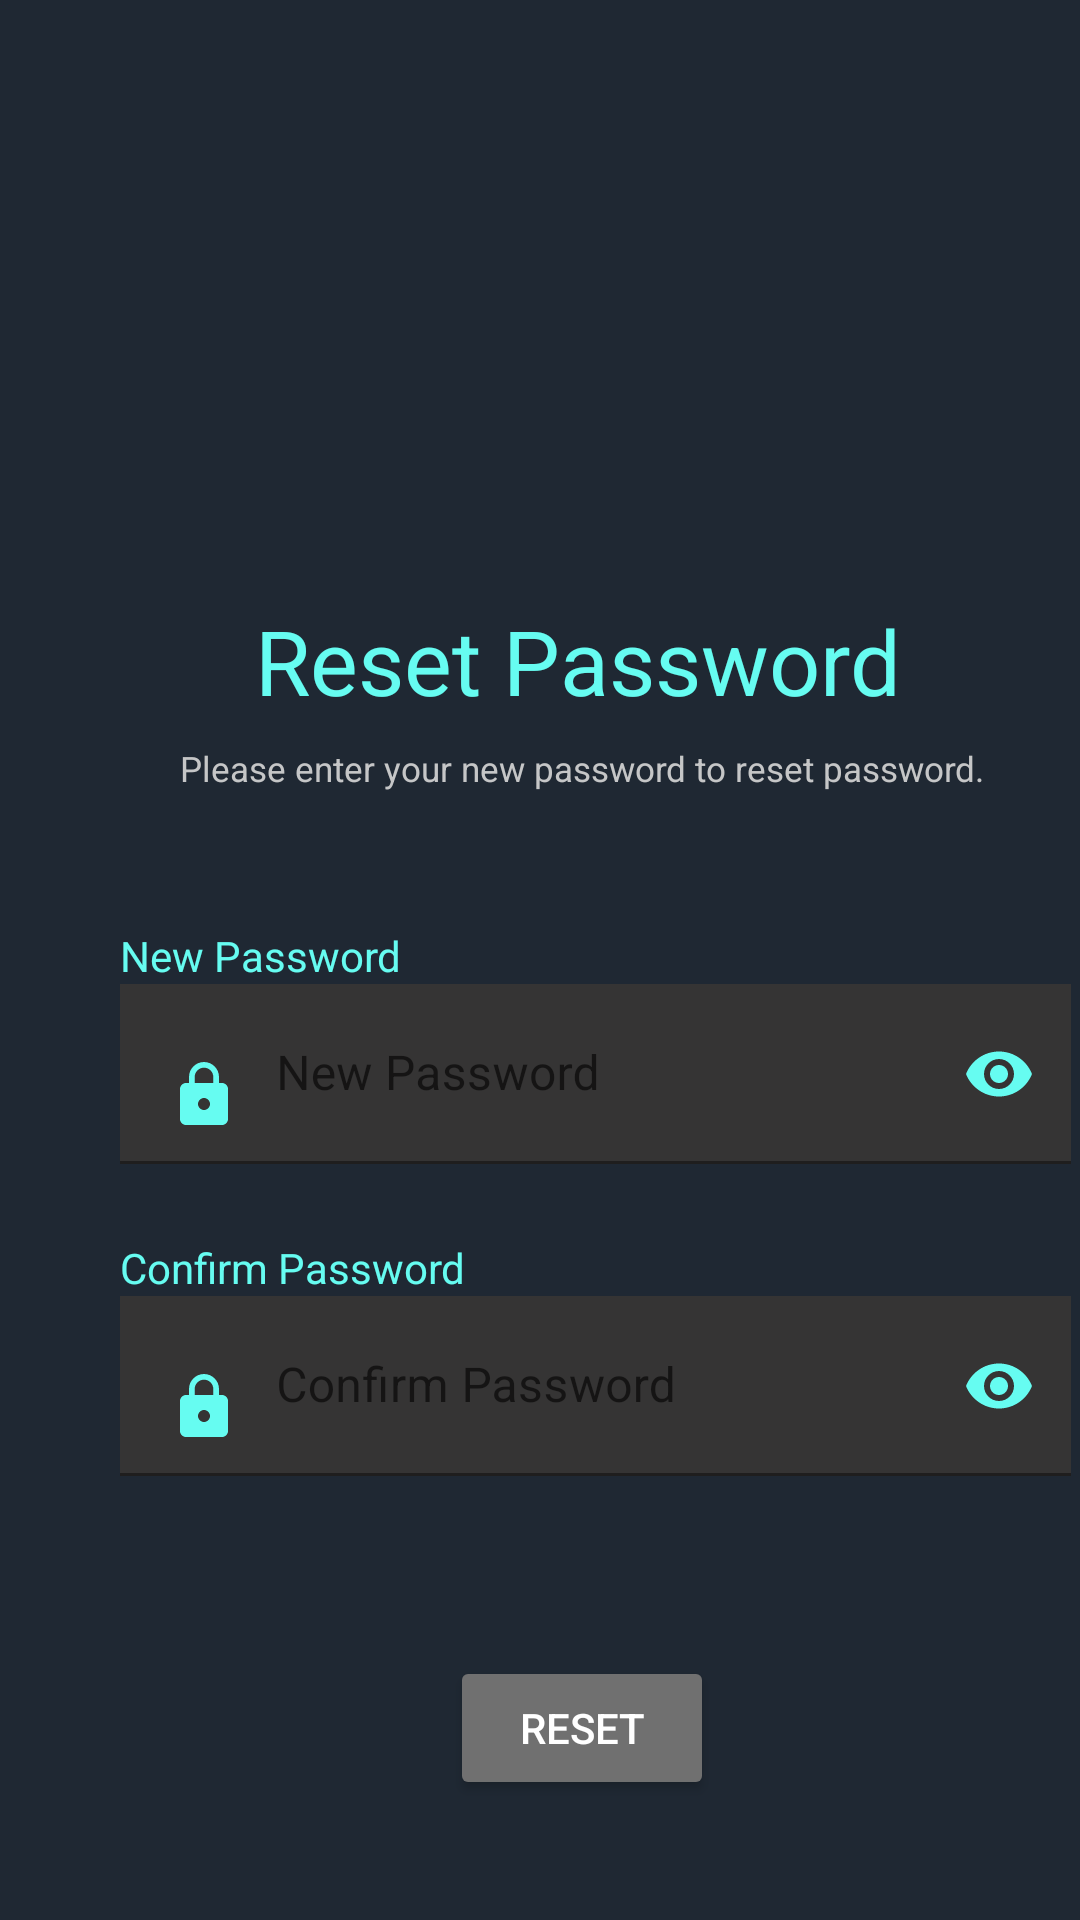

Produce the Android XML layout that renders to this screen, including the resource entries it uses.
<!-- AndroidManifest.xml: application theme Theme.KCTTWarehouseMobileSystem -->
<!-- res/layout/reset_password.xml -->
<?xml version="1.0" encoding="utf-8"?>
<androidx.constraintlayout.widget.ConstraintLayout xmlns:android="http://schemas.android.com/apk/res/android"
    xmlns:app="http://schemas.android.com/apk/res-auto"
    xmlns:tools="http://schemas.android.com/tools"
    android:layout_width="match_parent"
    android:layout_height="match_parent"
    android:background="@color/DarkCyanBlue">

    <TextView
        android:id="@+id/textView20"
        android:layout_width="wrap_content"
        android:layout_height="wrap_content"
        android:layout_marginStart="85dp"
        android:layout_marginTop="200dp"
        android:text="@string/reset_password_text"
        android:textColor="@color/Cyan"
        android:textSize="30sp"
        app:layout_constraintBottom_toBottomOf="parent"
        app:layout_constraintEnd_toEndOf="parent"
        app:layout_constraintHorizontal_bias="0.0"
        app:layout_constraintStart_toStartOf="parent"
        app:layout_constraintTop_toTopOf="parent"
        app:layout_constraintVertical_bias="0.0" />

    <TextView
        android:id="@+id/textView22"
        android:layout_width="wrap_content"
        android:layout_height="wrap_content"
        android:layout_marginStart="60dp"
        android:layout_marginTop="8dp"
        android:text="@string/reset_password_msg"
        android:textColor="@color/GrayishBlue"
        android:textSize="11.5sp"
        app:layout_constraintEnd_toEndOf="parent"
        app:layout_constraintHorizontal_bias="0.0"
        app:layout_constraintStart_toStartOf="parent"
        app:layout_constraintTop_toBottomOf="@+id/textView20" />

    <TextView
        android:id="@+id/textView23"
        android:layout_width="wrap_content"
        android:layout_height="wrap_content"
        android:layout_marginStart="40dp"
        android:layout_marginTop="45dp"
        android:text="@string/new_password_text"
        android:textColor="@color/Cyan"
        app:layout_constraintBottom_toTopOf="@+id/textInputLayout"
        app:layout_constraintEnd_toEndOf="parent"
        app:layout_constraintHorizontal_bias="0.0"
        app:layout_constraintStart_toStartOf="parent"
        app:layout_constraintTop_toBottomOf="@+id/textView22"
        app:layout_constraintVertical_bias="0.0" />

    <com.google.android.material.textfield.TextInputLayout
        android:id="@+id/textInputLayout"
        android:layout_width="317dp"
        android:layout_height="60dp"
        android:layout_marginStart="40dp"
        android:layout_marginTop="64dp"
        app:boxStrokeColor="@color/Cyan"
        app:hintTextColor="@color/GrayishBlue"
        app:layout_constraintEnd_toEndOf="parent"
        app:layout_constraintHorizontal_bias="0.0"
        app:layout_constraintStart_toStartOf="parent"
        app:layout_constraintTop_toBottomOf="@+id/textView22"
        app:passwordToggleEnabled="true"
        app:passwordToggleTint="@color/Cyan">

        <com.google.android.material.textfield.TextInputEditText
            android:id="@+id/textInputEditText"
            android:layout_width="317dp"
            android:layout_height="60dp"
            android:background="@color/DarkGrey"
            android:drawableStart="@drawable/ic_password"
            android:drawablePadding="12dp"
            android:hint="New Password"
            android:inputType="textPassword"
            android:textCursorDrawable="@color/Cyan" />
    </com.google.android.material.textfield.TextInputLayout>

    <TextView
        android:id="@+id/textView24"
        android:layout_width="wrap_content"
        android:layout_height="wrap_content"
        android:layout_marginStart="40dp"
        android:layout_marginTop="28dp"
        android:text="@string/confirm_password_title"
        android:textColor="@color/Cyan"
        app:layout_constraintBottom_toTopOf="@+id/textInputLayout4"
        app:layout_constraintEnd_toEndOf="parent"
        app:layout_constraintHorizontal_bias="0.0"
        app:layout_constraintStart_toStartOf="parent"
        app:layout_constraintTop_toBottomOf="@+id/textInputLayout"
        app:layout_constraintVertical_bias="1.0" />

    <com.google.android.material.textfield.TextInputLayout
        android:id="@+id/textInputLayout4"
        android:layout_width="317dp"
        android:layout_height="60dp"
        android:layout_marginStart="40dp"
        android:layout_marginTop="44dp"
        app:boxStrokeColor="@color/Cyan"
        app:hintTextColor="@color/GrayishBlue"
        app:layout_constraintEnd_toEndOf="parent"
        app:layout_constraintHorizontal_bias="0.0"
        app:layout_constraintStart_toStartOf="parent"
        app:layout_constraintTop_toBottomOf="@+id/textInputLayout"
        app:passwordToggleEnabled="true"
        app:passwordToggleTint="@color/Cyan">

        <com.google.android.material.textfield.TextInputEditText
            android:id="@+id/textInputEditText4"
            android:layout_width="317dp"
            android:layout_height="60dp"
            android:layout_marginBottom="204dp"
            android:background="@color/DarkGrey"
            android:drawableStart="@drawable/ic_password"
            android:drawablePadding="12dp"
            android:hint="Confirm Password"
            android:inputType="textPassword"
            android:textCursorDrawable="@color/Cyan" />
    </com.google.android.material.textfield.TextInputLayout>

    <Button
        android:id="@+id/button5"
        android:layout_width="wrap_content"
        android:layout_height="wrap_content"
        android:layout_marginStart="150dp"
        android:layout_marginTop="60dp"
        android:backgroundTint="@color/Grey"
        android:text="Reset"
        android:textColor="@color/white"
        app:layout_constraintBottom_toBottomOf="parent"
        app:layout_constraintEnd_toEndOf="parent"
        app:layout_constraintHorizontal_bias="0.0"
        app:layout_constraintStart_toStartOf="parent"
        app:layout_constraintTop_toBottomOf="@+id/textInputLayout4"
        app:layout_constraintVertical_bias="0.0" />

</androidx.constraintlayout.widget.ConstraintLayout>
<!-- resources referenced by this layout -->
<resources>
  <color name="Cyan">#66FCF1</color>
  <color name="DarkCyanBlue">#1F2833</color>
  <color name="DarkGrey">#353434</color>
  <color name="GrayishBlue">#C5C6C7</color>
  <color name="Grey">#707070</color>
  <color name="white">#FFFFFFFF</color>
  <!-- drawable ic_password (drawable) -->
  <vector xmlns:android="http://schemas.android.com/apk/res/android"
      android:width="24dp"
      android:height="24dp"
      android:viewportWidth="24"
      android:viewportHeight="24"
      android:tint="@color/Cyan">
    <path
        android:fillColor="@color/Cyan"
        android:pathData="M18,8h-1L17,6c0,-2.76 -2.24,-5 -5,-5S7,3.24 7,6v2L6,8c-1.1,0 -2,0.9 -2,2v10c0,1.1 0.9,2 2,2h12c1.1,0 2,-0.9 2,-2L20,10c0,-1.1 -0.9,-2 -2,-2zM12,17c-1.1,0 -2,-0.9 -2,-2s0.9,-2 2,-2 2,0.9 2,2 -0.9,2 -2,2zM15.1,8L8.9,8L8.9,6c0,-1.71 1.39,-3.1 3.1,-3.1 1.71,0 3.1,1.39 3.1,3.1v2z"/>
  </vector>
  <string name="confirm_password_title">Confirm Password</string>
  <string name="new_password_text">New Password</string>
  <string name="reset_password_msg">Please enter your new password to reset password.</string>
  <string name="reset_password_text">Reset Password</string>
  <style name="Theme.KCTTWarehouseMobileSystem" parent="Theme.MaterialComponents.DayNight.DarkActionBar">
          
          <item name="colorPrimary">@color/HeaderColor</item>
          <item name="colorPrimaryVariant">@color/black</item>
          <item name="colorOnPrimary">@color/white</item>
          
          <item name="colorSecondary">@color/teal_200</item>
          <item name="colorSecondaryVariant">@color/teal_700</item>
          <item name="colorOnSecondary">@color/black</item>
          
          <item name="android:statusBarColor" tools:targetApi="l">?attr/colorPrimaryVariant</item>
          
  
          <item name="android:actionOverflowButtonStyle">@style/SettingIcon</item>
      </style>
  <color name="HeaderColor">#121212</color>
  <color name="black">#FF000000</color>
  <color name="teal_200">#FF03DAC5</color>
  <color name="teal_700">#FF018786</color>
  <style name="SettingIcon" parent="android:style/Widget.Holo.ActionButton.Overflow">
          <item name="android:src">@drawable/ic_manage_acc</item>
      </style>
  <!-- drawable ic_manage_acc (drawable) -->
  <vector android:height="24dp" android:tint="#66FCF1"
      android:viewportHeight="24" android:viewportWidth="24"
      android:width="24dp" xmlns:android="http://schemas.android.com/apk/res/android">
      <path android:fillColor="@android:color/white" android:pathData="M10,8m-4,0a4,4 0,1 1,8 0a4,4 0,1 1,-8 0"/>
      <path android:fillColor="@android:color/white" android:pathData="M10.67,13.02C10.45,13.01 10.23,13 10,13c-2.42,0 -4.68,0.67 -6.61,1.82C2.51,15.34 2,16.32 2,17.35V20h9.26C10.47,18.87 10,17.49 10,16C10,14.93 10.25,13.93 10.67,13.02z"/>
      <path android:fillColor="@android:color/white" android:pathData="M20.75,16c0,-0.22 -0.03,-0.42 -0.06,-0.63l1.14,-1.01l-1,-1.73l-1.45,0.49c-0.32,-0.27 -0.68,-0.48 -1.08,-0.63L18,11h-2l-0.3,1.49c-0.4,0.15 -0.76,0.36 -1.08,0.63l-1.45,-0.49l-1,1.73l1.14,1.01c-0.03,0.21 -0.06,0.41 -0.06,0.63s0.03,0.42 0.06,0.63l-1.14,1.01l1,1.73l1.45,-0.49c0.32,0.27 0.68,0.48 1.08,0.63L16,21h2l0.3,-1.49c0.4,-0.15 0.76,-0.36 1.08,-0.63l1.45,0.49l1,-1.73l-1.14,-1.01C20.72,16.42 20.75,16.22 20.75,16zM17,18c-1.1,0 -2,-0.9 -2,-2s0.9,-2 2,-2s2,0.9 2,2S18.1,18 17,18z"/>
  </vector>
</resources>
